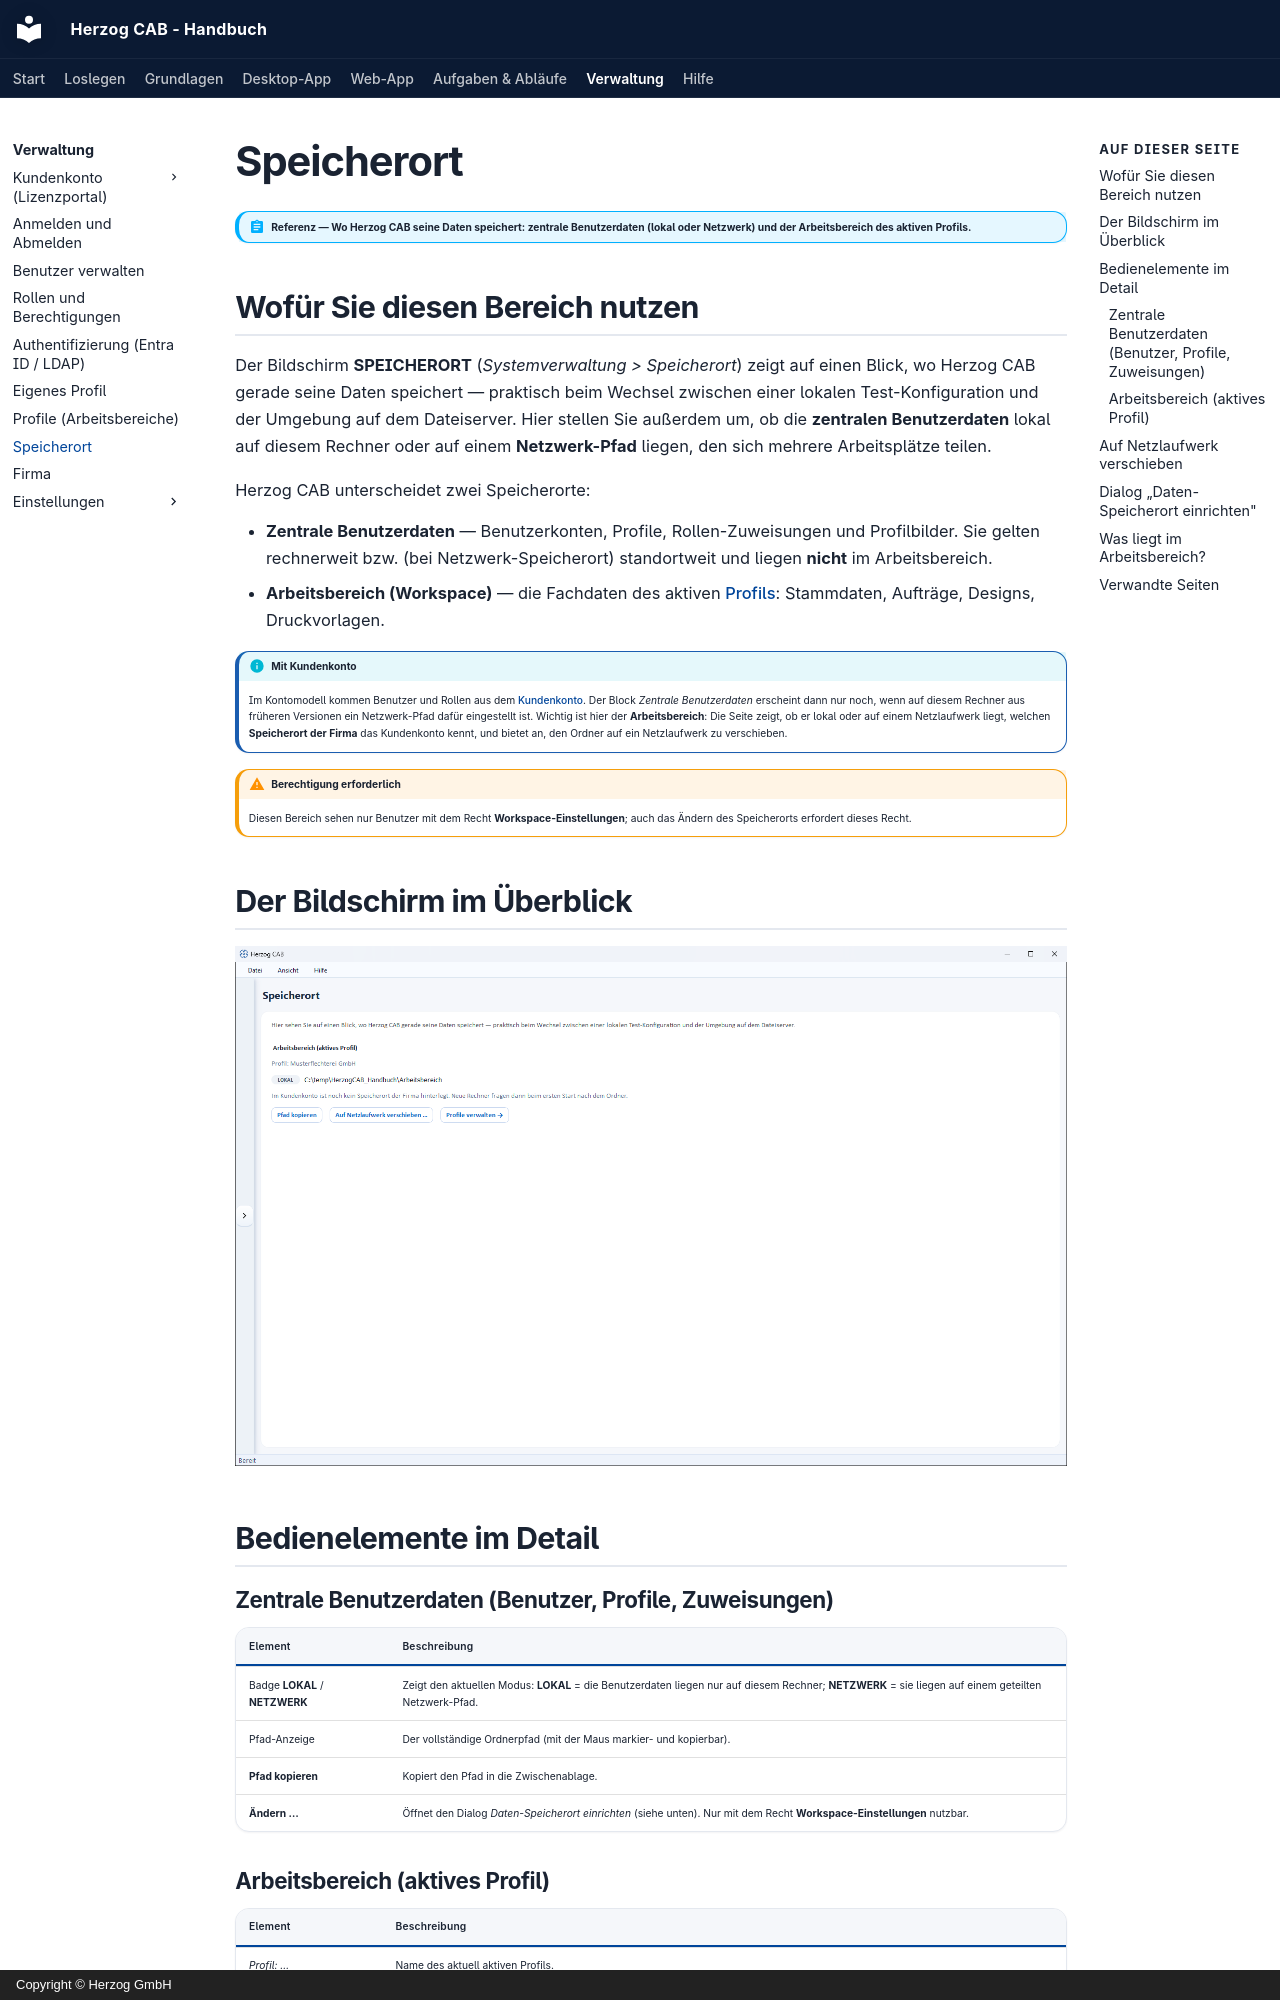

repository: Herzog-GmbH/HerzogCAB-Docs · page: admin/storage-location/index.html · generator: mkdocs · copyright: Copyright © Herzog GmbH

# Speicherort

!!! abstract "Referenz — Wo Herzog CAB seine Daten speichert: zentrale Benutzerdaten (lokal oder Netzwerk) und der Arbeitsbereich des aktiven Profils."

## Wofür Sie diesen Bereich nutzen

Der Bildschirm **SPEICHERORT** (*Systemverwaltung > Speicherort*) zeigt auf
einen Blick, wo Herzog CAB gerade seine Daten speichert — praktisch beim
Wechsel zwischen einer lokalen Test-Konfiguration und der Umgebung auf dem
Dateiserver. Hier stellen Sie außerdem um, ob die **zentralen Benutzerdaten**
lokal auf diesem Rechner oder auf einem **Netzwerk-Pfad** liegen, den sich
mehrere Arbeitsplätze teilen.

Herzog CAB unterscheidet zwei Speicherorte:

* **Zentrale Benutzerdaten** — Benutzerkonten, Profile, Rollen-Zuweisungen
  und Profilbilder. Sie gelten rechnerweit bzw. (bei Netzwerk-Speicherort)
  standortweit und liegen **nicht** im Arbeitsbereich.
* **Arbeitsbereich (Workspace)** — die Fachdaten des aktiven
  [Profils](profiles.md): Stammdaten, Aufträge, Designs, Druckvorlagen.

!!! info "Mit Kundenkonto"
    Im Kontomodell kommen Benutzer und Rollen aus dem
    [Kundenkonto](../setup/account.md). Der Block *Zentrale Benutzerdaten*
    erscheint dann nur noch, wenn auf diesem Rechner aus früheren Versionen
    ein Netzwerk-Pfad dafür eingestellt ist. Wichtig ist hier der
    **Arbeitsbereich**: Die Seite zeigt, ob er lokal oder auf einem
    Netzlaufwerk liegt, welchen **Speicherort der Firma** das Kundenkonto
    kennt, und bietet an, den Ordner auf ein Netzlaufwerk zu verschieben.

!!! warning "Berechtigung erforderlich"
    Diesen Bereich sehen nur Benutzer mit dem Recht
    **Workspace-Einstellungen**; auch das Ändern des Speicherorts erfordert
    dieses Recht.

## Der Bildschirm im Überblick

![Bildschirm „Speicherort“ mit dem lokalen Arbeitsbereich des aktiven Profils und der Schaltfläche „Auf Netzlaufwerk verschieben …“](../assets/screenshots/admin/speicherort.png)

## Bedienelemente im Detail

### Zentrale Benutzerdaten (Benutzer, Profile, Zuweisungen)

| Element | Beschreibung |
|---|---|
| Badge **LOKAL** / **NETZWERK** | Zeigt den aktuellen Modus: **LOKAL** = die Benutzerdaten liegen nur auf diesem Rechner; **NETZWERK** = sie liegen auf einem geteilten Netzwerk-Pfad. |
| Pfad-Anzeige | Der vollständige Ordnerpfad (mit der Maus markier- und kopierbar). |
| **Pfad kopieren** | Kopiert den Pfad in die Zwischenablage. |
| **Ändern …** | Öffnet den Dialog *Daten-Speicherort einrichten* (siehe unten). Nur mit dem Recht **Workspace-Einstellungen** nutzbar. |
